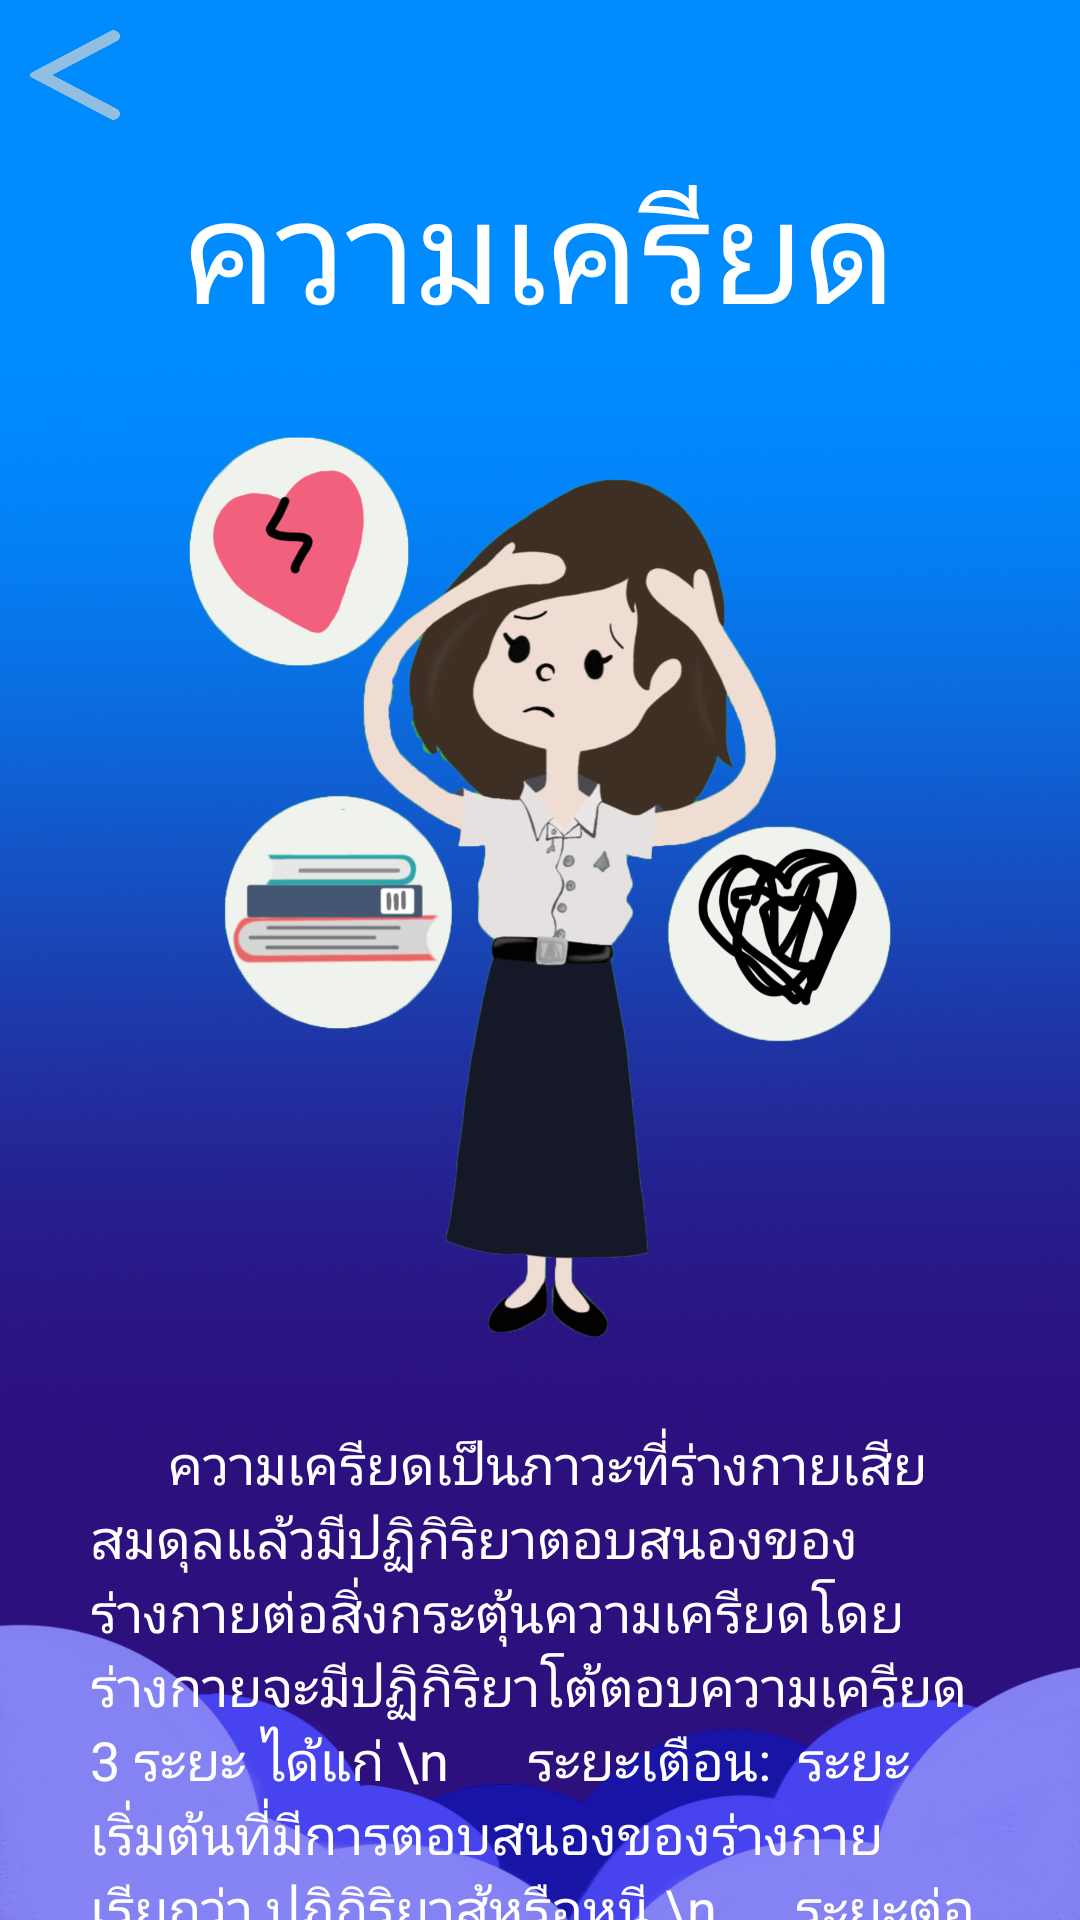

Reconstruct the res/layout file that produces this screen, plus the resources it refers to.
<!-- AndroidManifest.xml: application theme AppTheme -->
<!-- res/layout/infomations.xml -->
<?xml version="1.0" encoding="utf-8"?>
<RelativeLayout  xmlns:android="http://schemas.android.com/apk/res/android"
    xmlns:tools="http://schemas.android.com/tools"
    android:orientation="vertical"
    android:layout_width="wrap_content"
    android:layout_height="match_parent"
    android:fillViewport="true"
    android:background="@drawable/bgn">

    <Button
        android:id="@+id/backToMainPage"
        android:layout_width="30dp"
        android:layout_height="30dp"
        android:layout_gravity="left"
        android:layout_margin="10dp"
        android:adjustViewBounds="true"
        android:background="@drawable/backbut"
        android:scaleType="fitXY" />

    <ScrollView
        android:id="@+id/scrollView1"
        android:layout_width="wrap_content"
        android:layout_height="wrap_content"
        android:layout_below="@id/scrollView1"
        android:scrollbars="none">

        <LinearLayout
            android:layout_width="match_parent"
            android:layout_height="match_parent"
            android:gravity="center"
            android:orientation="vertical">

            <TextView
                android:layout_width="wrap_content"
                android:layout_height="wrap_content"
                android:text="ความเครียด"
                android:layout_marginTop="50dp"
                android:layout_gravity="center"
                android:textColor="#ffff"
                android:textSize="48dp"></TextView>

            <ImageView
                android:layout_width="match_parent"
                android:layout_height="match_parent"
                android:adjustViewBounds="true"
                android:maxWidth="400dp"
                android:maxHeight="300dp"
                android:layout_margin="30dp"
                android:scaleType="fitCenter"
                android:src="@drawable/stressinfo"></ImageView>

            <TextView
                android:layout_width="wrap_content"
                android:layout_height="match_parent"
                android:maxWidth="400dp"
                android:textColor="#ffff"
                android:textSize="18dp"
                android:layout_marginHorizontal="30dp"
                android:layout_marginBottom="10dp"
                android:text="      ความเครียดเป็นภาวะที่ร่างกายเสียสมดุลแล้วมีปฏิกิริยาตอบสนองของร่างกายต่อสิ่งกระตุ้นความเครียดโดยร่างกายจะมีปฏิกิริยาโต้ตอบความเครียด 3 ระยะ ได้แก่
\n      ระยะเตือน:  ระยะเริ่มต้นที่มีการตอบสนองของร่างกายเรียกว่า ปฏิกิริยาสู้หรือหนี \n      ระยะต่อต้าน:  ระยะที่มีการปรับตัวอย่างแท้จริง จะทำให้อาการดีขึ้น
แต่หากภาวะเครียดยังคงรุนแรง ร่างกายต่อต้านไม่ไหวก็จะเข้าสู่ระยะหมดกำลัง
\n      ระยะหมดกำลัง:   ระยะที่ปรับตัวไม่ได้ จะทำให้ระบบต่างๆ ของร่างกายอ่อนแอลง
จนเกิดโรคที่เกิดจากความเครียดได้"></TextView>

            <Button
                android:id="@+id/causeBut"
                android:layout_width="wrap_content"
                android:layout_height="wrap_content"
                android:layout_marginHorizontal="20dp"
                android:layout_weight="10"
                android:background="@drawable/topic"
                android:text="1. สาเหตุ"
                android:textAlignment="viewStart"
                android:textColor="#FFFFFF"
                android:textSize="24dp"
                android:visibility="visible"
                tools:visibility="visible"></Button>

            <Button
                android:id="@+id/effectBut"
                android:layout_width="wrap_content"
                android:layout_height="wrap_content"
                android:layout_marginHorizontal="20dp"
                android:layout_weight="10"
                android:background="@drawable/topic"
                android:text="2. ผลกระทบ"
                android:textAlignment="viewStart"
                android:textColor="#FFFFFF"
                android:textSize="24dp"
                android:visibility="visible"
                tools:visibility="visible"></Button>

            <Button
            android:id="@+id/stBut"
            android:layout_width="wrap_content"
            android:layout_height="wrap_content"
            android:layout_weight="10"
            android:layout_marginHorizontal="20dp"
            android:background="@drawable/topic"
            android:text="3. ทำแบบประเมินความเครียด"
            android:textAlignment="viewStart"
            android:textColor="#FFFFFF"
            android:textSize="24dp"
            android:visibility="visible"
            tools:visibility="visible"></Button>

            <Button
                android:id="@+id/copingBut"
                android:layout_width="wrap_content"
                android:layout_height="wrap_content"
                android:layout_weight="10"
                android:layout_marginHorizontal="20dp"
                android:background="@drawable/topic"
                android:text="4. การเผชิญปัญหา"
                android:textAlignment="viewStart"
                android:textColor="#FFFFFF"
                android:textSize="24dp"
                android:layout_marginBottom="20dp"
                android:visibility="visible"
                tools:visibility="visible"></Button>

        </LinearLayout>
    </ScrollView>
</RelativeLayout >
<!-- resources referenced by this layout -->
<resources>
  <!-- drawable backbut: png bitmap (drawable-xhdpi, 45860 bytes) -->
  <!-- drawable bgn: png bitmap (drawable-xhdpi, 695356 bytes) -->
  <!-- drawable stressinfo: png bitmap (drawable-xhdpi, 366606 bytes) -->
  <!-- drawable topic: png bitmap (drawable-xhdpi, 2932 bytes) -->
  <style name="AppTheme" parent="Theme.AppCompat.Light.NoActionBar">
          
          <item name="colorPrimary">@color/colorPrimary</item>
          <item name="colorPrimaryDark">@color/colorPrimaryDark</item>
          <item name="colorAccent">@color/colorAccent</item>
      </style>
  <!-- not gathered from this repository: default colours our renderer supplied (Android Studio template values) -->
  <color name="colorPrimary">#FF6200EE</color>
  <color name="colorPrimaryDark">#FF3700B3</color>
  <color name="colorAccent">#FF03DAC5</color>
</resources>
